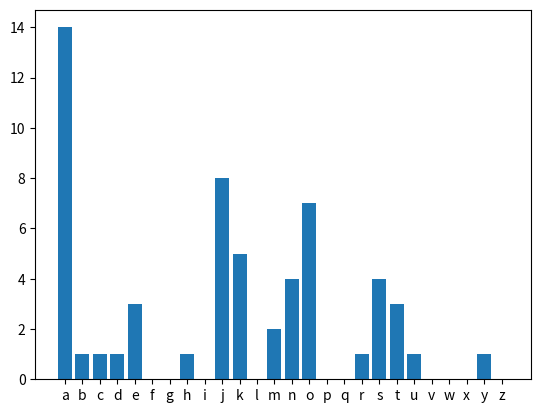

Here is the Python script that generated this plot:
import matplotlib.pyplot as plt
import string

veta = 'Ahoj Jano. Jak se mas Jano. Mas se taky tak dobre jako ja Jano? Tak cau Jano'
nechtene_symboly = ["?", "!", ",", "."]
veta = veta.lower()
for symbol in nechtene_symboly:
    veta = veta.replace(symbol, "")

citac_pismen = {} #to se muze hodit, priradim = 0

for st in string.ascii_lowercase:
     citac_pismen[st] = 0    



for slovo in veta.split():
    for pismeno in slovo:
        if pismeno in citac_pismen:
            citac_pismen[pismeno] += 1
        else:
            citac_pismen[pismeno] = 1
            

print(citac_pismen)

plt.bar(x=citac_pismen.keys(), height=citac_pismen.values())
plt.show()